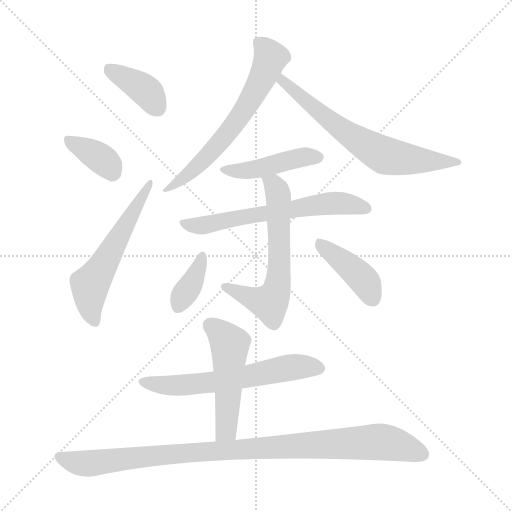
t = 0.00 s
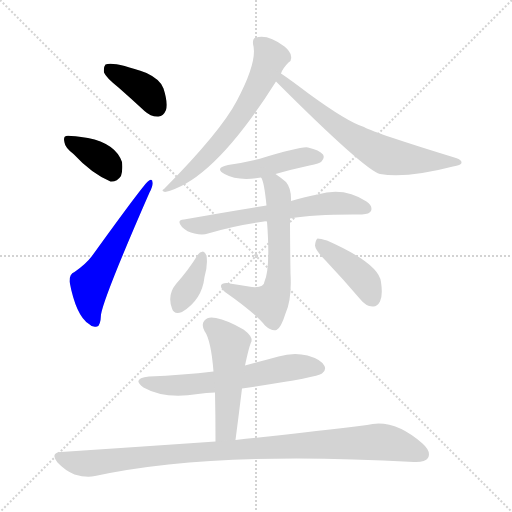
t = 1.82 s
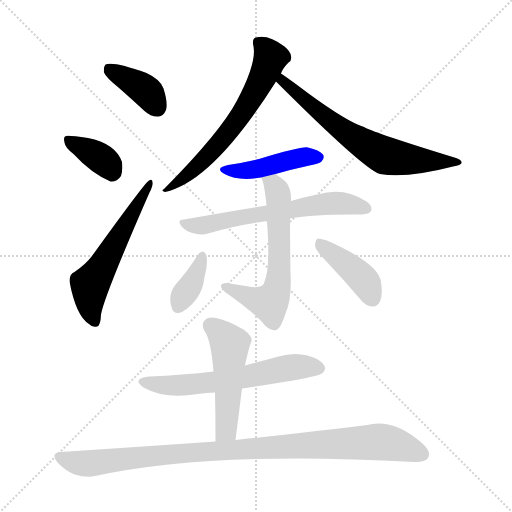
t = 3.64 s
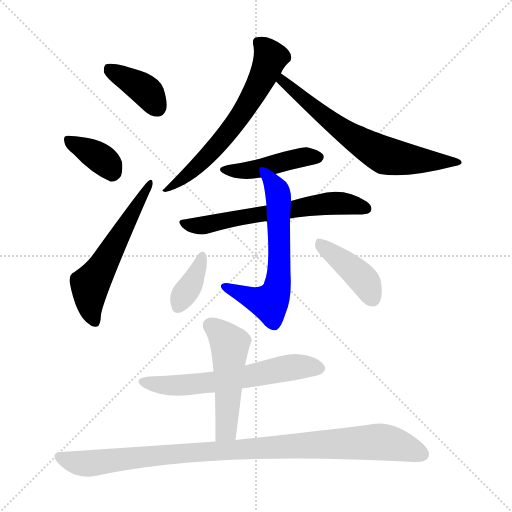
t = 5.45 s
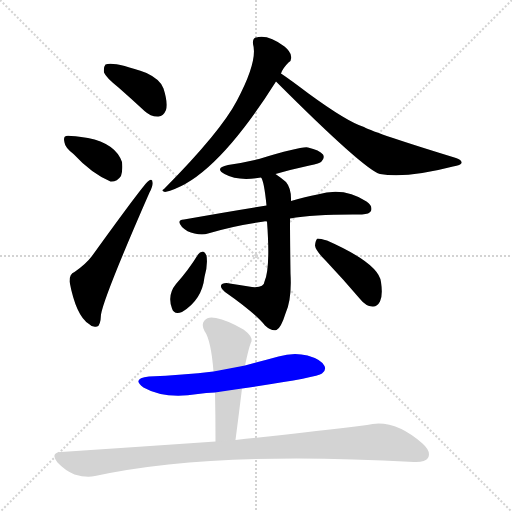
t = 7.27 s
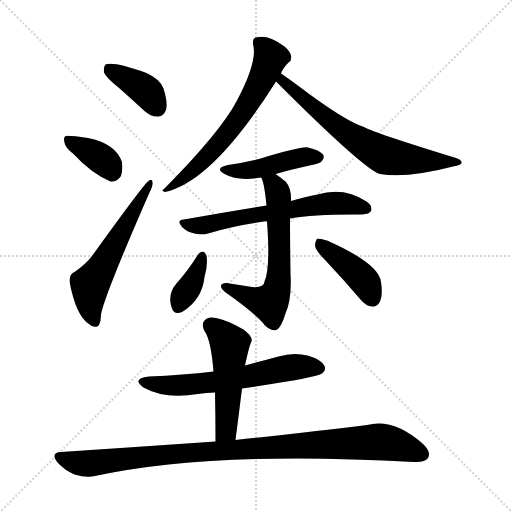
t = 9.09 s

The animated SVG that drew these frames (rendered in a browser with its animation timeline set to each time). Animation: 13 CSS @keyframes rules; one cycle of 9.09 s.

<svg version="1.1" viewBox="0 0 1024 1024" xmlns="http://www.w3.org/2000/svg">
  <g stroke="lightgray" stroke-dasharray="1,1" stroke-width="1" transform="scale(4, 4)">
    <line x1="0" y1="0" x2="256" y2="256"></line>
    <line x1="256" y1="0" x2="0" y2="256"></line>
    <line x1="128" y1="0" x2="128" y2="256"></line>
    <line x1="0" y1="128" x2="256" y2="128"></line>
  </g>
<g transform="scale(1, -1) translate(0, -900)">
   <style type="text/css">
    @keyframes keyframes0 {
      from {
       stroke: blue;
       stroke-dashoffset: 385;
       stroke-width: 128;
       }
       56% {
       animation-timing-function: step-end;
       stroke: blue;
       stroke-dashoffset: 0;
       stroke-width: 128;
       }
       to {
       stroke: black;
       stroke-width: 1024;
       }
       }
       #make-me-a-hanzi-animation-0 {
         animation: keyframes0 0.563314s both;
         animation-delay: 0.000000s;
         animation-timing-function: linear;
       }
    @keyframes keyframes1 {
      from {
       stroke: blue;
       stroke-dashoffset: 364;
       stroke-width: 128;
       }
       54% {
       animation-timing-function: step-end;
       stroke: blue;
       stroke-dashoffset: 0;
       stroke-width: 128;
       }
       to {
       stroke: black;
       stroke-width: 1024;
       }
       }
       #make-me-a-hanzi-animation-1 {
         animation: keyframes1 0.546224s both;
         animation-delay: 0.563314s;
         animation-timing-function: linear;
       }
    @keyframes keyframes2 {
      from {
       stroke: blue;
       stroke-dashoffset: 568;
       stroke-width: 128;
       }
       65% {
       animation-timing-function: step-end;
       stroke: blue;
       stroke-dashoffset: 0;
       stroke-width: 128;
       }
       to {
       stroke: black;
       stroke-width: 1024;
       }
       }
       #make-me-a-hanzi-animation-2 {
         animation: keyframes2 0.712240s both;
         animation-delay: 1.109538s;
         animation-timing-function: linear;
       }
    @keyframes keyframes3 {
      from {
       stroke: blue;
       stroke-dashoffset: 635;
       stroke-width: 128;
       }
       67% {
       animation-timing-function: step-end;
       stroke: blue;
       stroke-dashoffset: 0;
       stroke-width: 128;
       }
       to {
       stroke: black;
       stroke-width: 1024;
       }
       }
       #make-me-a-hanzi-animation-3 {
         animation: keyframes3 0.766764s both;
         animation-delay: 1.821777s;
         animation-timing-function: linear;
       }
    @keyframes keyframes4 {
      from {
       stroke: blue;
       stroke-dashoffset: 668;
       stroke-width: 128;
       }
       68% {
       animation-timing-function: step-end;
       stroke: blue;
       stroke-dashoffset: 0;
       stroke-width: 128;
       }
       to {
       stroke: black;
       stroke-width: 1024;
       }
       }
       #make-me-a-hanzi-animation-4 {
         animation: keyframes4 0.793620s both;
         animation-delay: 2.588542s;
         animation-timing-function: linear;
       }
    @keyframes keyframes5 {
      from {
       stroke: blue;
       stroke-dashoffset: 445;
       stroke-width: 128;
       }
       59% {
       animation-timing-function: step-end;
       stroke: blue;
       stroke-dashoffset: 0;
       stroke-width: 128;
       }
       to {
       stroke: black;
       stroke-width: 1024;
       }
       }
       #make-me-a-hanzi-animation-5 {
         animation: keyframes5 0.612142s both;
         animation-delay: 3.382161s;
         animation-timing-function: linear;
       }
    @keyframes keyframes6 {
      from {
       stroke: blue;
       stroke-dashoffset: 618;
       stroke-width: 128;
       }
       67% {
       animation-timing-function: step-end;
       stroke: blue;
       stroke-dashoffset: 0;
       stroke-width: 128;
       }
       to {
       stroke: black;
       stroke-width: 1024;
       }
       }
       #make-me-a-hanzi-animation-6 {
         animation: keyframes6 0.752930s both;
         animation-delay: 3.994303s;
         animation-timing-function: linear;
       }
    @keyframes keyframes7 {
      from {
       stroke: blue;
       stroke-dashoffset: 615;
       stroke-width: 128;
       }
       67% {
       animation-timing-function: step-end;
       stroke: blue;
       stroke-dashoffset: 0;
       stroke-width: 128;
       }
       to {
       stroke: black;
       stroke-width: 1024;
       }
       }
       #make-me-a-hanzi-animation-7 {
         animation: keyframes7 0.750488s both;
         animation-delay: 4.747233s;
         animation-timing-function: linear;
       }
    @keyframes keyframes8 {
      from {
       stroke: blue;
       stroke-dashoffset: 369;
       stroke-width: 128;
       }
       55% {
       animation-timing-function: step-end;
       stroke: blue;
       stroke-dashoffset: 0;
       stroke-width: 128;
       }
       to {
       stroke: black;
       stroke-width: 1024;
       }
       }
       #make-me-a-hanzi-animation-8 {
         animation: keyframes8 0.550293s both;
         animation-delay: 5.497721s;
         animation-timing-function: linear;
       }
    @keyframes keyframes9 {
      from {
       stroke: blue;
       stroke-dashoffset: 414;
       stroke-width: 128;
       }
       57% {
       animation-timing-function: step-end;
       stroke: blue;
       stroke-dashoffset: 0;
       stroke-width: 128;
       }
       to {
       stroke: black;
       stroke-width: 1024;
       }
       }
       #make-me-a-hanzi-animation-9 {
         animation: keyframes9 0.586914s both;
         animation-delay: 6.048014s;
         animation-timing-function: linear;
       }
    @keyframes keyframes10 {
      from {
       stroke: blue;
       stroke-dashoffset: 606;
       stroke-width: 128;
       }
       66% {
       animation-timing-function: step-end;
       stroke: blue;
       stroke-dashoffset: 0;
       stroke-width: 128;
       }
       to {
       stroke: black;
       stroke-width: 1024;
       }
       }
       #make-me-a-hanzi-animation-10 {
         animation: keyframes10 0.743164s both;
         animation-delay: 6.634928s;
         animation-timing-function: linear;
       }
    @keyframes keyframes11 {
      from {
       stroke: blue;
       stroke-dashoffset: 501;
       stroke-width: 128;
       }
       62% {
       animation-timing-function: step-end;
       stroke: blue;
       stroke-dashoffset: 0;
       stroke-width: 128;
       }
       to {
       stroke: black;
       stroke-width: 1024;
       }
       }
       #make-me-a-hanzi-animation-11 {
         animation: keyframes11 0.657715s both;
         animation-delay: 7.378092s;
         animation-timing-function: linear;
       }
    @keyframes keyframes12 {
      from {
       stroke: blue;
       stroke-dashoffset: 988;
       stroke-width: 128;
       }
       76% {
       animation-timing-function: step-end;
       stroke: blue;
       stroke-dashoffset: 0;
       stroke-width: 128;
       }
       to {
       stroke: black;
       stroke-width: 1024;
       }
       }
       #make-me-a-hanzi-animation-12 {
         animation: keyframes12 1.054036s both;
         animation-delay: 8.035807s;
         animation-timing-function: linear;
       }
</style>
<path d="M 237.0 725.0 Q 262.0 703.0 289.0 678.0 Q 302.0 666.0 317.0 667.0 Q 327.0 668.0 332.0 680.0 Q 336.0 695.0 327.0 723.0 Q 321.0 741.0 293.0 754.0 Q 227.0 778.0 211.0 771.0 Q 207.0 767.0 208.0 755.0 Q 212.0 745.0 237.0 725.0 Z" fill="lightgray"></path> 
<path d="M 147.0 592.0 Q 183.0 553.0 221.0 537.0 Q 234.0 536.0 242.0 548.0 Q 246.0 561.0 244.0 576.0 Q 231.0 613.0 176.0 624.0 Q 136.0 630.0 132.0 628.0 Q 126.0 627.0 129.0 615.0 Q 130.0 605.0 147.0 592.0 Z" fill="lightgray"></path> 
<path d="M 149.0 356.0 Q 139.0 353.0 139.0 337.0 Q 152.0 268.0 178.0 252.0 Q 184.0 245.0 194.0 247.0 Q 201.0 248.0 202.0 271.0 Q 208.0 307.0 299.0 515.0 Q 306.0 528.0 305.0 535.0 Q 305.0 544.0 297.0 538.0 Q 290.0 535.0 184.0 388.0 Q 172.0 372.0 149.0 356.0 Z" fill="lightgray"></path> 
<path d="M 562.0 753.0 Q 565.0 763.0 577.0 775.0 Q 584.0 779.0 582.0 788.0 Q 581.0 797.0 569.0 807.0 Q 536.0 832.0 512.0 825.0 Q 505.0 824.0 506.0 812.0 Q 516.0 778.0 474.0 699.0 Q 441.0 636.0 328.0 522.0 Q 321.0 518.0 330.0 516.0 Q 426.0 537.0 552.0 737.0 L 562.0 753.0 Z" fill="lightgray"></path> 
<path d="M 552.0 737.0 Q 729.0 560.0 760.0 552.0 Q 814.0 543.0 906.0 567.0 Q 922.0 570.0 923.0 574.0 Q 924.0 580.0 912.0 584.0 Q 752.0 633.0 728.0 646.0 Q 695.0 656.0 617.0 713.0 Q 580.0 741.0 562.0 753.0 C 537.0 770.0 531.0 758.0 552.0 737.0 Z" fill="lightgray"></path> 
<path d="M 551.0 552.0 Q 582.0 561.0 619.0 569.0 Q 640.0 573.0 643.0 577.0 Q 650.0 584.0 646.0 591.0 Q 639.0 600.0 616.0 605.0 Q 604.0 608.0 518.0 582.0 Q 490.0 575.0 456.0 570.0 Q 428.0 564.0 449.0 552.0 Q 476.0 537.0 522.0 545.0 L 551.0 552.0 Z" fill="lightgray"></path> 
<path d="M 580.0 463.0 Q 631.0 472.0 724.0 471.0 Q 739.0 472.0 742.0 478.0 Q 746.0 488.0 733.0 497.0 Q 688.0 527.0 635.0 511.0 Q 611.0 507.0 582.0 498.0 L 533.0 489.0 Q 457.0 477.0 368.0 461.0 Q 352.0 460.0 364.0 446.0 Q 374.0 436.0 389.0 433.0 Q 405.0 429.0 416.0 433.0 Q 468.0 449.0 528.0 457.0 Q 529.0 458.0 534.0 457.0 L 580.0 463.0 Z" fill="lightgray"></path> 
<path d="M 534.0 457.0 Q 541.0 364.0 529.0 337.0 Q 528.0 324.0 504.0 326.0 Q 479.0 330.0 453.0 334.0 Q 443.0 334.0 442.0 329.0 Q 441.0 323.0 450.0 316.0 Q 510.0 274.0 530.0 249.0 Q 543.0 237.0 553.0 240.0 Q 562.0 244.0 571.0 273.0 Q 584.0 301.0 581.0 353.0 Q 580.0 426.0 580.0 463.0 L 582.0 498.0 Q 583.0 523.0 572.0 536.0 Q 560.0 546.0 551.0 552.0 C 527.0 570.0 511.0 573.0 522.0 545.0 Q 528.0 539.0 533.0 489.0 L 534.0 457.0 Z" fill="lightgray"></path> 
<path d="M 396.0 391.0 Q 377.0 360.0 352.0 332.0 Q 334.0 310.0 344.0 283.0 Q 348.0 270.0 364.0 276.0 Q 404.0 300.0 409.0 346.0 Q 416.0 370.0 413.0 389.0 Q 410.0 396.0 406.0 397.0 Q 399.0 396.0 396.0 391.0 Z" fill="lightgray"></path> 
<path d="M 652.0 378.0 Q 686.0 342.0 721.0 301.0 Q 731.0 288.0 745.0 287.0 Q 754.0 286.0 760.0 297.0 Q 766.0 309.0 762.0 336.0 Q 758.0 373.0 654.0 419.0 Q 641.0 423.0 635.0 423.0 Q 631.0 420.0 630.0 409.0 Q 631.0 399.0 652.0 378.0 Z" fill="lightgray"></path> 
<path d="M 484.0 123.0 Q 634.0 145.0 644.0 153.0 Q 653.0 160.0 649.0 168.0 Q 643.0 181.0 615.0 189.0 Q 587.0 196.0 557.0 187.0 Q 524.0 178.0 490.0 169.0 L 427.0 157.0 Q 366.0 150.0 298.0 147.0 Q 262.0 143.0 287.0 125.0 Q 329.0 101.0 396.0 112.0 Q 412.0 115.0 430.0 115.0 L 484.0 123.0 Z" fill="lightgray"></path> 
<path d="M 471.0 20.0 Q 478.0 74.0 484.0 123.0 L 490.0 169.0 Q 499.0 211.0 503.0 217.0 Q 506.0 227.0 487.0 241.0 Q 454.0 260.0 432.0 264.0 Q 416.0 268.0 409.0 259.0 Q 402.0 252.0 409.0 238.0 Q 422.0 220.0 427.0 157.0 L 430.0 115.0 Q 431.0 69.0 431.0 17.0 C 431.0 -13.0 467.0 -10.0 471.0 20.0 Z" fill="lightgray"></path> 
<path d="M 431.0 17.0 Q 287.0 7.0 122.0 -4.0 Q 100.0 -5.0 115.0 -25.0 Q 130.0 -41.0 149.0 -49.0 Q 173.0 -56.0 190.0 -52.0 Q 424.0 -1.0 828.0 -24.0 Q 850.0 -25.0 856.0 -16.0 Q 863.0 -3.0 845.0 13.0 Q 787.0 64.0 734.0 50.0 Q 632.0 37.0 471.0 20.0 L 431.0 17.0 Z" fill="lightgray"></path> 
      <clipPath id="make-me-a-hanzi-clip-0">
      <path d="M 237.0 725.0 Q 262.0 703.0 289.0 678.0 Q 302.0 666.0 317.0 667.0 Q 327.0 668.0 332.0 680.0 Q 336.0 695.0 327.0 723.0 Q 321.0 741.0 293.0 754.0 Q 227.0 778.0 211.0 771.0 Q 207.0 767.0 208.0 755.0 Q 212.0 745.0 237.0 725.0 Z" fill="lightgray"></path>
      </clipPath>
      <path clip-path="url(#make-me-a-hanzi-clip-0)" d="M 216.0 765.0 L 286.0 723.0 L 314.0 685.0 " fill="none" id="make-me-a-hanzi-animation-0" stroke-dasharray="257 514" stroke-linecap="round"></path>

      <clipPath id="make-me-a-hanzi-clip-1">
      <path d="M 147.0 592.0 Q 183.0 553.0 221.0 537.0 Q 234.0 536.0 242.0 548.0 Q 246.0 561.0 244.0 576.0 Q 231.0 613.0 176.0 624.0 Q 136.0 630.0 132.0 628.0 Q 126.0 627.0 129.0 615.0 Q 130.0 605.0 147.0 592.0 Z" fill="lightgray"></path>
      </clipPath>
      <path clip-path="url(#make-me-a-hanzi-clip-1)" d="M 136.0 620.0 L 199.0 585.0 L 223.0 558.0 " fill="none" id="make-me-a-hanzi-animation-1" stroke-dasharray="236 472" stroke-linecap="round"></path>

      <clipPath id="make-me-a-hanzi-clip-2">
      <path d="M 149.0 356.0 Q 139.0 353.0 139.0 337.0 Q 152.0 268.0 178.0 252.0 Q 184.0 245.0 194.0 247.0 Q 201.0 248.0 202.0 271.0 Q 208.0 307.0 299.0 515.0 Q 306.0 528.0 305.0 535.0 Q 305.0 544.0 297.0 538.0 Q 290.0 535.0 184.0 388.0 Q 172.0 372.0 149.0 356.0 Z" fill="lightgray"></path>
      </clipPath>
      <path clip-path="url(#make-me-a-hanzi-clip-2)" d="M 190.0 256.0 L 180.0 285.0 L 180.0 331.0 L 300.0 533.0 " fill="none" id="make-me-a-hanzi-animation-2" stroke-dasharray="440 880" stroke-linecap="round"></path>

      <clipPath id="make-me-a-hanzi-clip-3">
      <path d="M 562.0 753.0 Q 565.0 763.0 577.0 775.0 Q 584.0 779.0 582.0 788.0 Q 581.0 797.0 569.0 807.0 Q 536.0 832.0 512.0 825.0 Q 505.0 824.0 506.0 812.0 Q 516.0 778.0 474.0 699.0 Q 441.0 636.0 328.0 522.0 Q 321.0 518.0 330.0 516.0 Q 426.0 537.0 552.0 737.0 L 562.0 753.0 Z" fill="lightgray"></path>
      </clipPath>
      <path clip-path="url(#make-me-a-hanzi-clip-3)" d="M 520.0 814.0 L 541.0 786.0 L 503.0 702.0 L 425.0 599.0 L 369.0 545.0 L 336.0 529.0 L 334.0 521.0 " fill="none" id="make-me-a-hanzi-animation-3" stroke-dasharray="507 1014" stroke-linecap="round"></path>

      <clipPath id="make-me-a-hanzi-clip-4">
      <path d="M 552.0 737.0 Q 729.0 560.0 760.0 552.0 Q 814.0 543.0 906.0 567.0 Q 922.0 570.0 923.0 574.0 Q 924.0 580.0 912.0 584.0 Q 752.0 633.0 728.0 646.0 Q 695.0 656.0 617.0 713.0 Q 580.0 741.0 562.0 753.0 C 537.0 770.0 531.0 758.0 552.0 737.0 Z" fill="lightgray"></path>
      </clipPath>
      <path clip-path="url(#make-me-a-hanzi-clip-4)" d="M 563.0 747.0 L 567.0 732.0 L 579.0 728.0 L 643.0 671.0 L 763.0 592.0 L 859.0 577.0 L 916.0 578.0 " fill="none" id="make-me-a-hanzi-animation-4" stroke-dasharray="540 1080" stroke-linecap="round"></path>

      <clipPath id="make-me-a-hanzi-clip-5">
      <path d="M 551.0 552.0 Q 582.0 561.0 619.0 569.0 Q 640.0 573.0 643.0 577.0 Q 650.0 584.0 646.0 591.0 Q 639.0 600.0 616.0 605.0 Q 604.0 608.0 518.0 582.0 Q 490.0 575.0 456.0 570.0 Q 428.0 564.0 449.0 552.0 Q 476.0 537.0 522.0 545.0 L 551.0 552.0 Z" fill="lightgray"></path>
      </clipPath>
      <path clip-path="url(#make-me-a-hanzi-clip-5)" d="M 450.0 562.0 L 496.0 559.0 L 601.0 585.0 L 636.0 586.0 " fill="none" id="make-me-a-hanzi-animation-5" stroke-dasharray="317 634" stroke-linecap="round"></path>

      <clipPath id="make-me-a-hanzi-clip-6">
      <path d="M 580.0 463.0 Q 631.0 472.0 724.0 471.0 Q 739.0 472.0 742.0 478.0 Q 746.0 488.0 733.0 497.0 Q 688.0 527.0 635.0 511.0 Q 611.0 507.0 582.0 498.0 L 533.0 489.0 Q 457.0 477.0 368.0 461.0 Q 352.0 460.0 364.0 446.0 Q 374.0 436.0 389.0 433.0 Q 405.0 429.0 416.0 433.0 Q 468.0 449.0 528.0 457.0 Q 529.0 458.0 534.0 457.0 L 580.0 463.0 Z" fill="lightgray"></path>
      </clipPath>
      <path clip-path="url(#make-me-a-hanzi-clip-6)" d="M 376.0 451.0 L 407.0 449.0 L 648.0 492.0 L 706.0 491.0 L 733.0 483.0 " fill="none" id="make-me-a-hanzi-animation-6" stroke-dasharray="490 980" stroke-linecap="round"></path>

      <clipPath id="make-me-a-hanzi-clip-7">
      <path d="M 534.0 457.0 Q 541.0 364.0 529.0 337.0 Q 528.0 324.0 504.0 326.0 Q 479.0 330.0 453.0 334.0 Q 443.0 334.0 442.0 329.0 Q 441.0 323.0 450.0 316.0 Q 510.0 274.0 530.0 249.0 Q 543.0 237.0 553.0 240.0 Q 562.0 244.0 571.0 273.0 Q 584.0 301.0 581.0 353.0 Q 580.0 426.0 580.0 463.0 L 582.0 498.0 Q 583.0 523.0 572.0 536.0 Q 560.0 546.0 551.0 552.0 C 527.0 570.0 511.0 573.0 522.0 545.0 Q 528.0 539.0 533.0 489.0 L 534.0 457.0 Z" fill="lightgray"></path>
      </clipPath>
      <path clip-path="url(#make-me-a-hanzi-clip-7)" d="M 530.0 545.0 L 547.0 532.0 L 556.0 513.0 L 559.0 363.0 L 547.0 306.0 L 539.0 294.0 L 533.0 295.0 L 450.0 325.0 " fill="none" id="make-me-a-hanzi-animation-7" stroke-dasharray="487 974" stroke-linecap="round"></path>

      <clipPath id="make-me-a-hanzi-clip-8">
      <path d="M 396.0 391.0 Q 377.0 360.0 352.0 332.0 Q 334.0 310.0 344.0 283.0 Q 348.0 270.0 364.0 276.0 Q 404.0 300.0 409.0 346.0 Q 416.0 370.0 413.0 389.0 Q 410.0 396.0 406.0 397.0 Q 399.0 396.0 396.0 391.0 Z" fill="lightgray"></path>
      </clipPath>
      <path clip-path="url(#make-me-a-hanzi-clip-8)" d="M 404.0 388.0 L 388.0 342.0 L 356.0 286.0 " fill="none" id="make-me-a-hanzi-animation-8" stroke-dasharray="241 482" stroke-linecap="round"></path>

      <clipPath id="make-me-a-hanzi-clip-9">
      <path d="M 652.0 378.0 Q 686.0 342.0 721.0 301.0 Q 731.0 288.0 745.0 287.0 Q 754.0 286.0 760.0 297.0 Q 766.0 309.0 762.0 336.0 Q 758.0 373.0 654.0 419.0 Q 641.0 423.0 635.0 423.0 Q 631.0 420.0 630.0 409.0 Q 631.0 399.0 652.0 378.0 Z" fill="lightgray"></path>
      </clipPath>
      <path clip-path="url(#make-me-a-hanzi-clip-9)" d="M 638.0 414.0 L 723.0 345.0 L 746.0 302.0 " fill="none" id="make-me-a-hanzi-animation-9" stroke-dasharray="286 572" stroke-linecap="round"></path>

      <clipPath id="make-me-a-hanzi-clip-10">
      <path d="M 484.0 123.0 Q 634.0 145.0 644.0 153.0 Q 653.0 160.0 649.0 168.0 Q 643.0 181.0 615.0 189.0 Q 587.0 196.0 557.0 187.0 Q 524.0 178.0 490.0 169.0 L 427.0 157.0 Q 366.0 150.0 298.0 147.0 Q 262.0 143.0 287.0 125.0 Q 329.0 101.0 396.0 112.0 Q 412.0 115.0 430.0 115.0 L 484.0 123.0 Z" fill="lightgray"></path>
      </clipPath>
      <path clip-path="url(#make-me-a-hanzi-clip-10)" d="M 290.0 137.0 L 311.0 131.0 L 380.0 131.0 L 494.0 145.0 L 570.0 164.0 L 636.0 164.0 " fill="none" id="make-me-a-hanzi-animation-10" stroke-dasharray="478 956" stroke-linecap="round"></path>

      <clipPath id="make-me-a-hanzi-clip-11">
      <path d="M 471.0 20.0 Q 478.0 74.0 484.0 123.0 L 490.0 169.0 Q 499.0 211.0 503.0 217.0 Q 506.0 227.0 487.0 241.0 Q 454.0 260.0 432.0 264.0 Q 416.0 268.0 409.0 259.0 Q 402.0 252.0 409.0 238.0 Q 422.0 220.0 427.0 157.0 L 430.0 115.0 Q 431.0 69.0 431.0 17.0 C 431.0 -13.0 467.0 -10.0 471.0 20.0 Z" fill="lightgray"></path>
      </clipPath>
      <path clip-path="url(#make-me-a-hanzi-clip-11)" d="M 422.0 249.0 L 441.0 234.0 L 460.0 204.0 L 453.0 46.0 L 437.0 24.0 " fill="none" id="make-me-a-hanzi-animation-11" stroke-dasharray="373 746" stroke-linecap="round"></path>

      <clipPath id="make-me-a-hanzi-clip-12">
      <path d="M 431.0 17.0 Q 287.0 7.0 122.0 -4.0 Q 100.0 -5.0 115.0 -25.0 Q 130.0 -41.0 149.0 -49.0 Q 173.0 -56.0 190.0 -52.0 Q 424.0 -1.0 828.0 -24.0 Q 850.0 -25.0 856.0 -16.0 Q 863.0 -3.0 845.0 13.0 Q 787.0 64.0 734.0 50.0 Q 632.0 37.0 471.0 20.0 L 431.0 17.0 Z" fill="lightgray"></path>
      </clipPath>
      <path clip-path="url(#make-me-a-hanzi-clip-12)" d="M 119.0 -15.0 L 173.0 -27.0 L 425.0 -2.0 L 747.0 16.0 L 794.0 10.0 L 844.0 -8.0 " fill="none" id="make-me-a-hanzi-animation-12" stroke-dasharray="860 1720" stroke-linecap="round"></path>

</g>
</svg>
